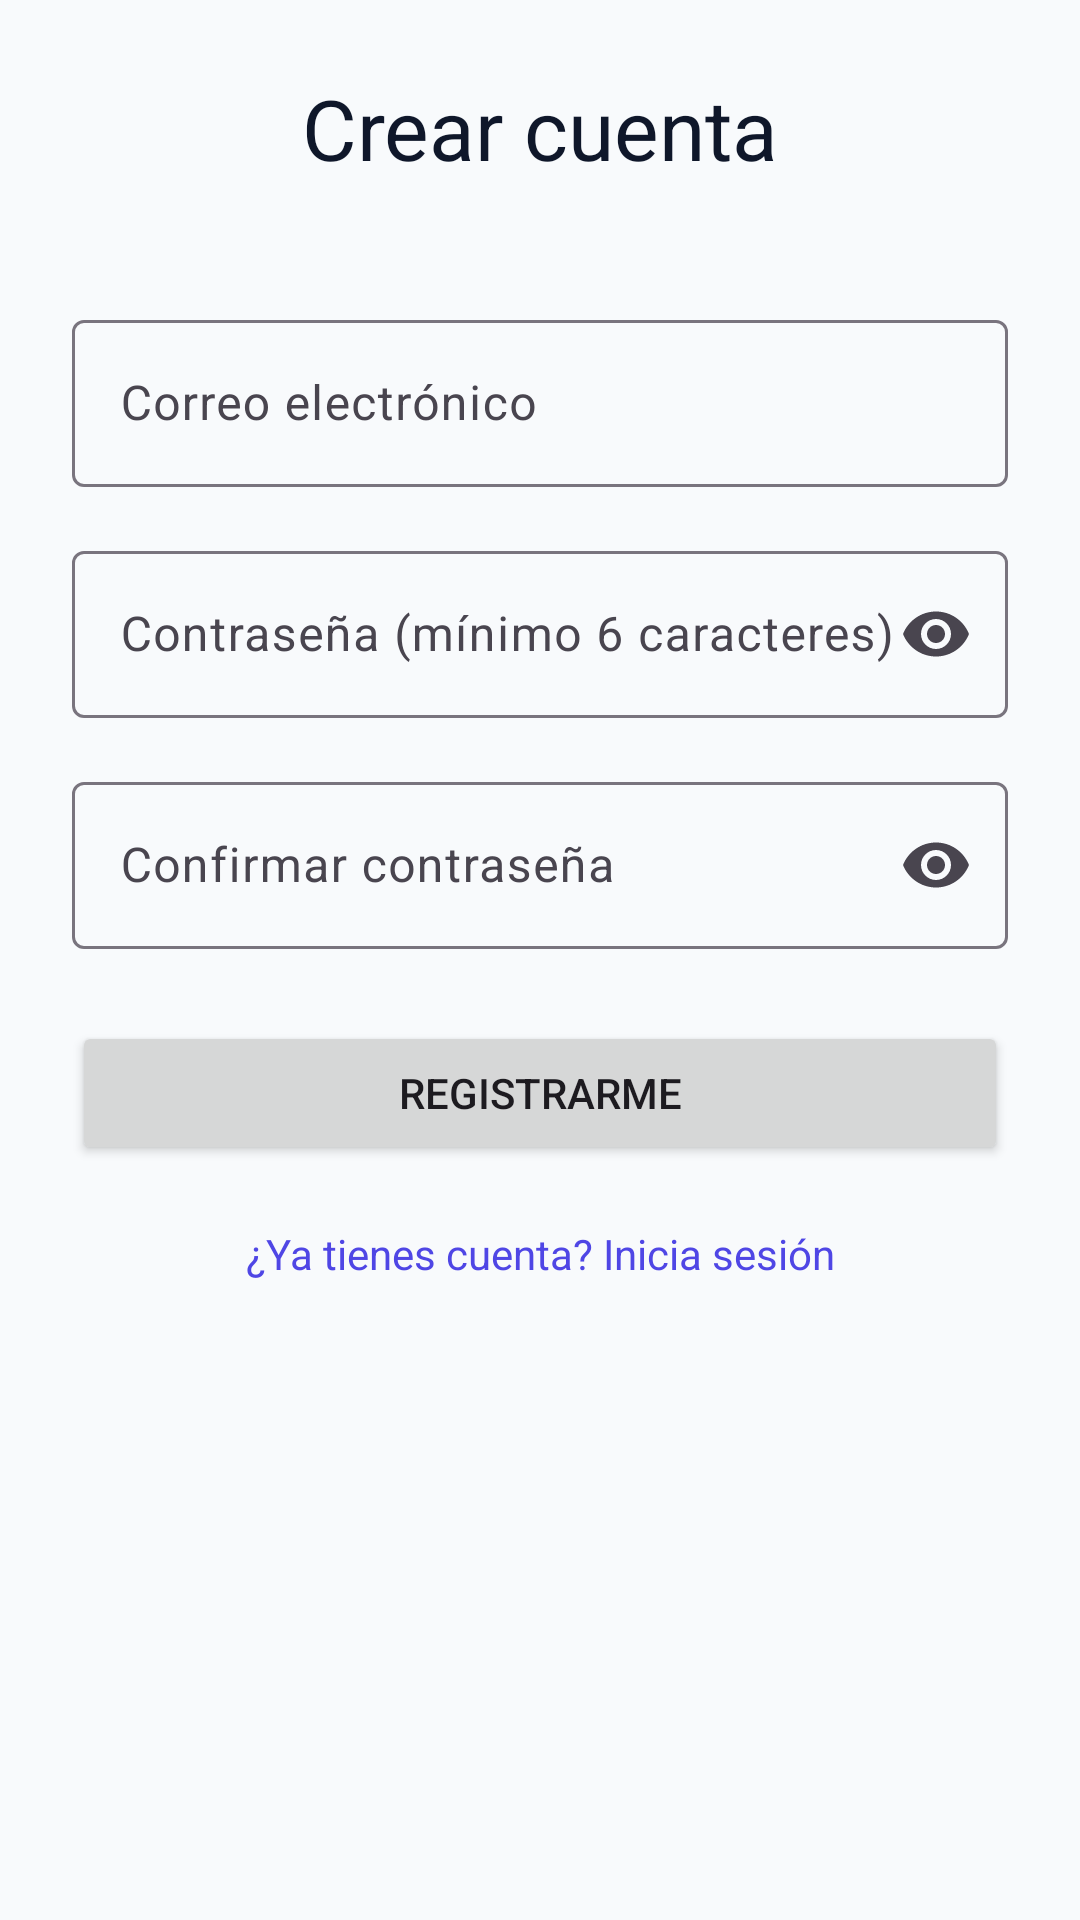

Layout XML and referenced resources for this Android screen:
<!-- AndroidManifest.xml: application theme Theme.Desafio2DSM -->
<!-- res/layout/activity_register.xml -->
<?xml version="1.0" encoding="utf-8"?>
<androidx.constraintlayout.widget.ConstraintLayout xmlns:android="http://schemas.android.com/apk/res/android"
    xmlns:app="http://schemas.android.com/apk/res-auto"
    android:layout_width="match_parent"
    android:layout_height="match_parent"
    android:background="@color/background_light"
    android:padding="24dp">
    <TextView android:id="@+id/registerTitle" android:layout_width="0dp" android:layout_height="wrap_content" android:text="Crear cuenta" android:textAppearance="@style/TextAppearance.Material3.HeadlineMedium" android:textColor="@color/text_primary" android:gravity="center" app:layout_constraintTop_toTopOf="parent" app:layout_constraintStart_toStartOf="parent" app:layout_constraintEnd_toEndOf="parent" />
    <com.google.android.material.textfield.TextInputLayout android:id="@+id/emailLayout" android:layout_width="0dp" android:layout_height="wrap_content" android:layout_marginTop="40dp" android:hint="Correo electrónico" app:layout_constraintTop_toBottomOf="@id/registerTitle" app:layout_constraintStart_toStartOf="parent" app:layout_constraintEnd_toEndOf="parent">
        <com.google.android.material.textfield.TextInputEditText android:id="@+id/emailInput" android:layout_width="match_parent" android:layout_height="wrap_content" android:inputType="textEmailAddress" />
    </com.google.android.material.textfield.TextInputLayout>
    <com.google.android.material.textfield.TextInputLayout android:id="@+id/passwordLayout" android:layout_width="0dp" android:layout_height="wrap_content" android:layout_marginTop="16dp" android:hint="Contraseña (mínimo 6 caracteres)" app:endIconMode="password_toggle" app:layout_constraintTop_toBottomOf="@id/emailLayout" app:layout_constraintStart_toStartOf="parent" app:layout_constraintEnd_toEndOf="parent">
        <com.google.android.material.textfield.TextInputEditText android:id="@+id/passwordInput" android:layout_width="match_parent" android:layout_height="wrap_content" android:inputType="textPassword" />
    </com.google.android.material.textfield.TextInputLayout>
    <com.google.android.material.textfield.TextInputLayout android:id="@+id/confirmPasswordLayout" android:layout_width="0dp" android:layout_height="wrap_content" android:layout_marginTop="16dp" android:hint="Confirmar contraseña" app:endIconMode="password_toggle" app:layout_constraintTop_toBottomOf="@id/passwordLayout" app:layout_constraintStart_toStartOf="parent" app:layout_constraintEnd_toEndOf="parent">
        <com.google.android.material.textfield.TextInputEditText android:id="@+id/confirmPasswordInput" android:layout_width="match_parent" android:layout_height="wrap_content" android:inputType="textPassword" />
    </com.google.android.material.textfield.TextInputLayout>
    <ProgressBar android:id="@+id/progressRegister" android:layout_width="wrap_content" android:layout_height="wrap_content" android:visibility="gone" app:layout_constraintTop_toBottomOf="@id/confirmPasswordLayout" app:layout_constraintStart_toStartOf="parent" app:layout_constraintEnd_toEndOf="parent" android:layout_marginTop="18dp" />
    <Button android:id="@+id/registerButton" android:layout_width="0dp" android:layout_height="wrap_content" android:layout_marginTop="24dp" android:text="Registrarme" app:layout_constraintTop_toBottomOf="@id/confirmPasswordLayout" app:layout_constraintStart_toStartOf="parent" app:layout_constraintEnd_toEndOf="parent" />
    <TextView android:id="@+id/goToLogin" android:layout_width="wrap_content" android:layout_height="wrap_content" android:layout_marginTop="20dp" android:text="¿Ya tienes cuenta? Inicia sesión" android:textColor="?attr/colorPrimary" app:layout_constraintTop_toBottomOf="@id/registerButton" app:layout_constraintStart_toStartOf="parent" app:layout_constraintEnd_toEndOf="parent" />
</androidx.constraintlayout.widget.ConstraintLayout>
<!-- resources referenced by this layout -->
<resources>
  <color name="background_light">#F8FAFC</color>
  <color name="text_primary">#0F172A</color>
  <style name="Theme.Desafio2DSM" parent="Base.Theme.Desafio2DSM" />
  <style name="Base.Theme.Desafio2DSM" parent="Theme.Material3.DayNight.NoActionBar">
          
          <item name="colorPrimary">@color/primary</item>
          <item name="colorOnPrimary">@color/white</item>
          <item name="colorPrimaryContainer">@color/primary_light</item>
          <item name="colorOnPrimaryContainer">@color/primary_dark</item>
          <item name="colorSecondary">@color/secondary</item>
          <item name="android:colorBackground">@color/background_light</item>
          <item name="colorSurface">@color/surface_card</item>
          <item name="colorOnSurface">@color/text_primary</item>
          <item name="colorOnBackground">@color/text_primary</item>
          <item name="android:statusBarColor">@color/primary_dark</item>
          <item name="android:windowLightStatusBar">false</item>
      </style>
  <color name="primary">#4F46E5</color>
  <color name="white">#FFFFFFFF</color>
  <color name="primary_light">#EEF2FF</color>
  <color name="primary_dark">#3730A3</color>
  <color name="secondary">#0EA5E9</color>
  <color name="surface_card">#FFFFFF</color>
</resources>
